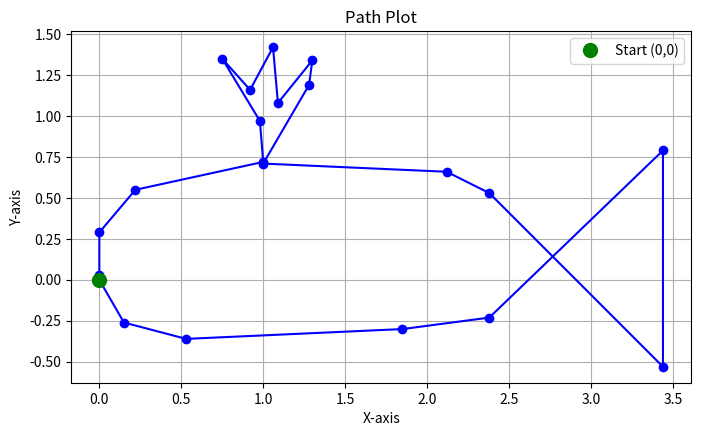

Python code for this plot:
import matplotlib.pyplot as plt

def solve_and_plot_path():
    """
    This function calculates and plots a path based on a series of relative movements,
    and identifies the resulting shape.
    """
    # The given relative movements (Δx, Δy)
    deltas = [
        (0.15, 0.26), (0.38, 0.10), (1.32, -0.06), (0.53, -0.07),
        (1.06, -1.02), (0, 1.32), (-1.06, -1.06), (-0.26, -0.13),
        (-1.12, -0.05), (0.28, -0.48), (0.02, -0.15), (-0.21, 0.26),
        (-0.03, -0.34), (-0.14, 0.26), (-0.17, -0.19), (0.23, 0.38),
        (0.02, 0.25), (-0.78, 0.17), (-0.22, 0.26), (0, 0.26)
    ]

    # Initial starting point
    x0, y0 = 0.0, 0.0
    x, y = x0, y0
    
    # Store points for plotting
    points = [(x, y)]

    print("Calculating the path points:")
    # Calculate each subsequent point
    for dx, dy in deltas:
        prev_x, prev_y = x, y
        x = prev_x + dx
        y = prev_y - dy # Subtract dy to flip the y-axis
        points.append((x, y))
        # Output the calculation for the current step
        print(f"({prev_x:7.2f}, {prev_y:7.2f}) + ({dx:7.2f}, {-dy:7.2f}) = ({x:7.2f}, {y:7.2f})")

    # Print closing segment information
    last_x, last_y = points[-1]
    print("\nClosing the shape:")
    print(f"({last_x:7.2f}, {last_y:7.2f}) -> ({x0:7.2f}, {y0:7.2f})")
        
    # Close the shape by adding the starting point at the end for plotting
    points.append((x0, y0))
    
    # --- Plotting the shape ---
    # Unzip points into x and y coordinates
    x_coords, y_coords = zip(*points)

    plt.figure(figsize=(8, 8))
    plt.plot(x_coords, y_coords, 'b-o') # Blue line with circle markers
    
    # Mark the start point in green
    plt.plot(x0, y0, 'go', markersize=10, label='Start (0,0)')

    # Set plot properties
    plt.title('Path Plot')
    plt.xlabel('X-axis')
    plt.ylabel('Y-axis')
    plt.grid(True)
    plt.gca().set_aspect('equal', adjustable='box') # Ensure correct aspect ratio
    plt.legend()
    
    # To display the plot, uncomment the following line
    # plt.show()
    
    # Save the plot to a file to be able to see it without running plt.show()
    plt.savefig("shape_plot.png")
    print("\nPlot has been saved to shape_plot.png")

# Run the function
solve_and_plot_path()

# After observing the generated plot, the shape is a dog.
print("\nThe shape is a (single lowercase word): dog")